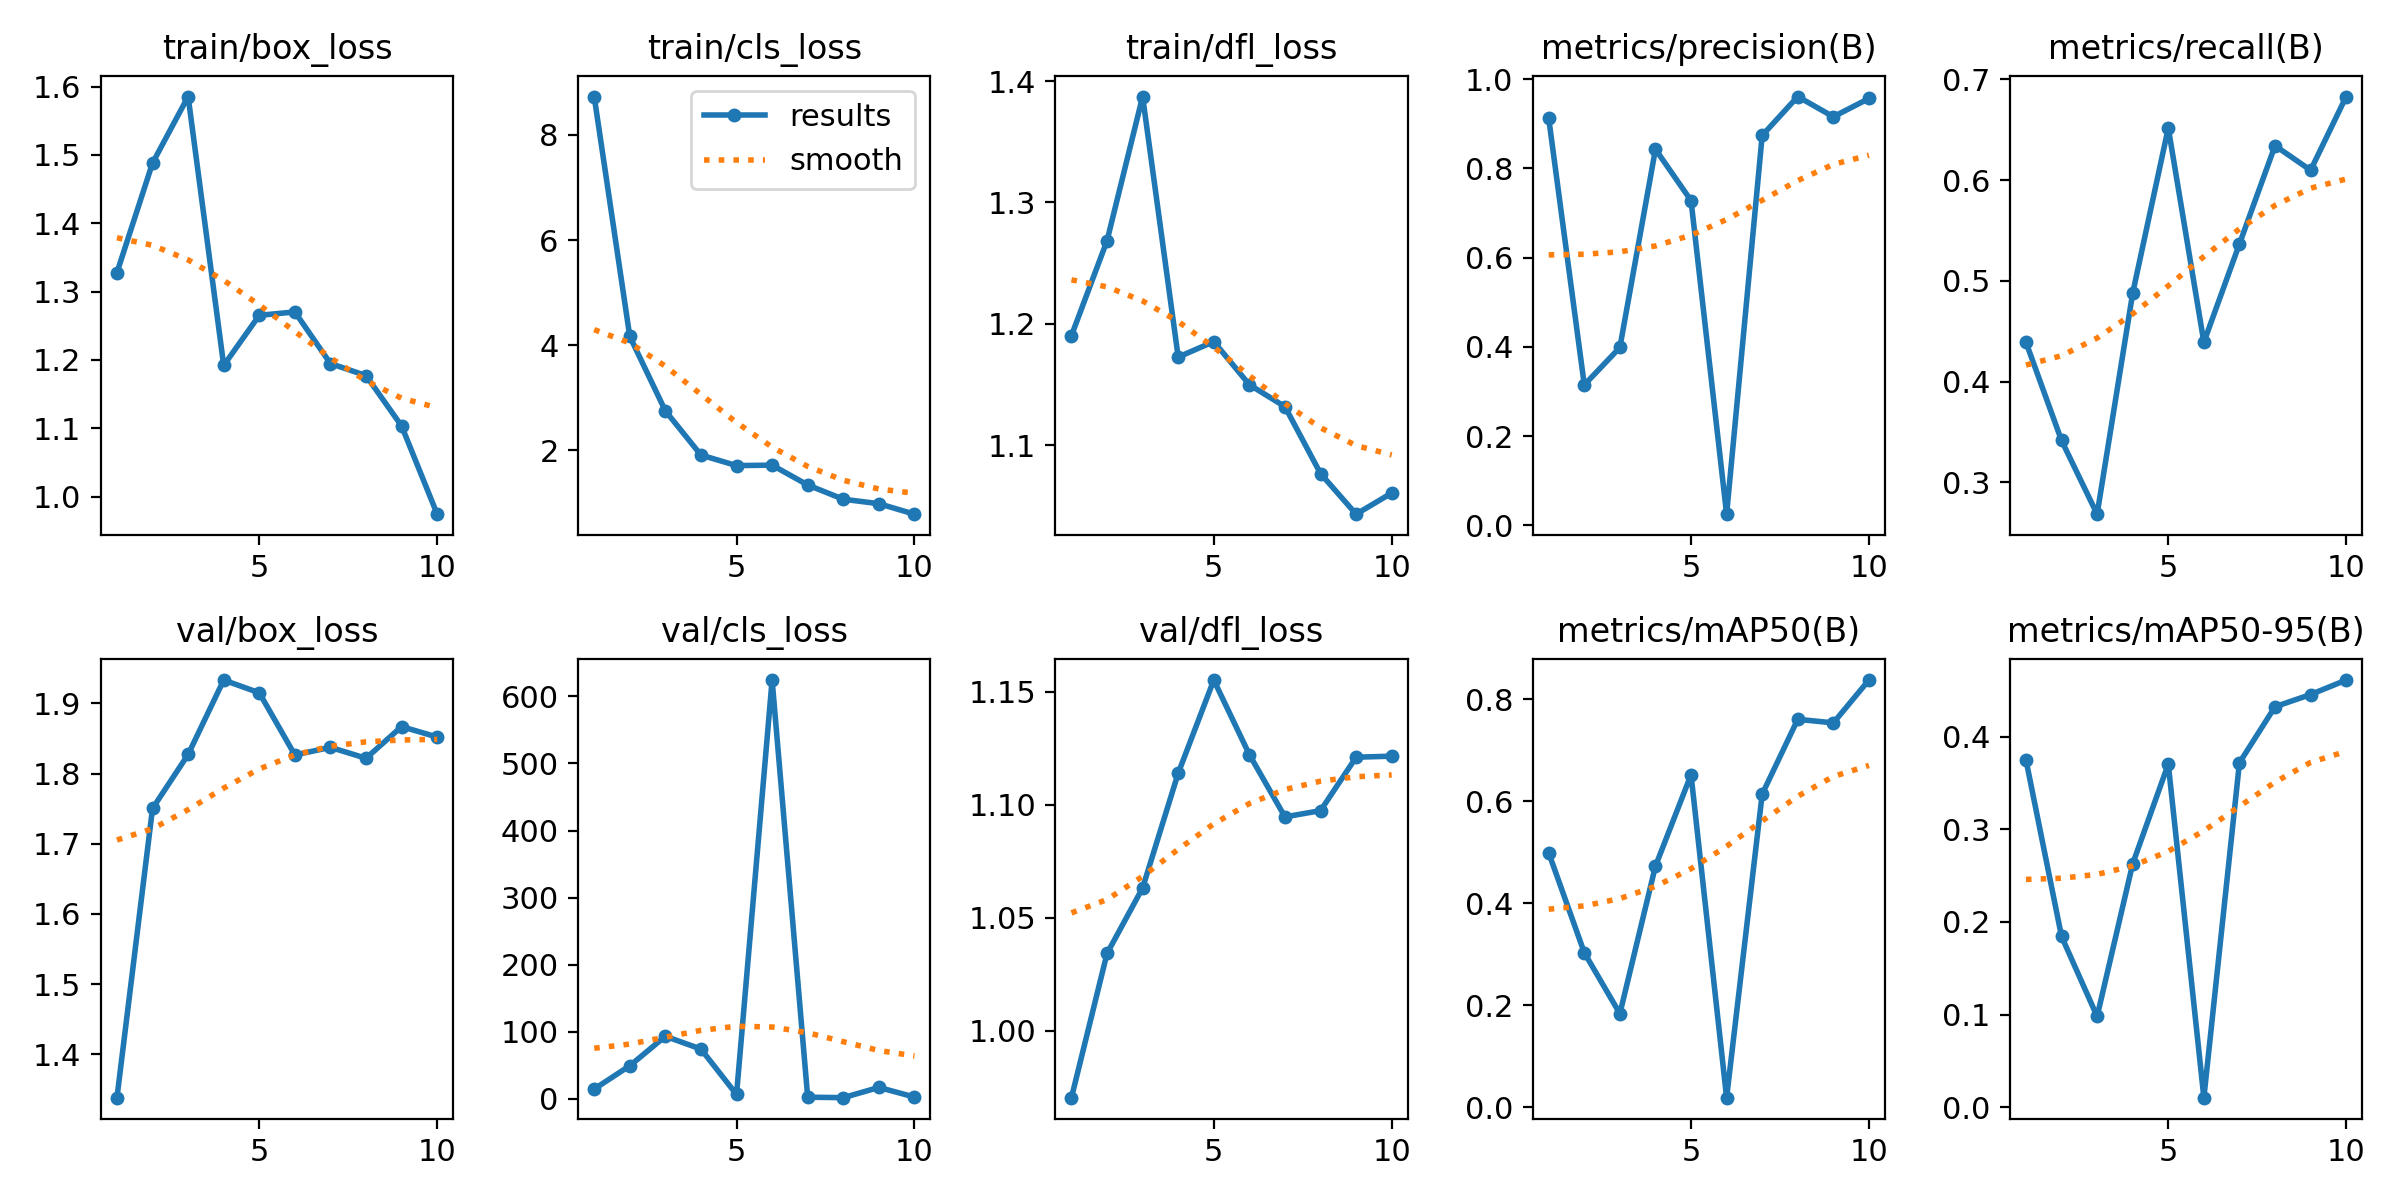

The file beside this chart, header and first rows:
epoch, time, train/box_loss, train/cls_loss, train/dfl_loss, metrics/precision(B), metrics/recall(B), metrics/mAP50(B), metrics/mAP50-95(B), val/box_loss, val/cls_loss, val/dfl_loss, lr/pg0, lr/pg1, lr/pg2
1, 209, 1.328, 8.73, 1.19, 0.9122, 0.439, 0.4986, 0.3749, 1.338, 14.67, 0.9704, 0.0001334, 0.0001334, 0.0001334
2, 401, 1.488, 4.169, 1.268, 0.3145, 0.3415, 0.303, 0.1843, 1.75, 49.38, 1.034, 0.0002553, 0.0002553, 0.0002553
3, 590.4, 1.585, 2.753, 1.387, 0.3985, 0.2683, 0.1834, 0.09797, 1.827, 93.3, 1.063, 0.0003476, 0.0003476, 0.0003476
4, 778.1, 1.192, 1.913, 1.173, 0.8426, 0.4878, 0.4725, 0.2627, 1.933, 74.23, 1.114, 0.0004102, 0.0004102, 0.0004102
5, 967.3, 1.265, 1.712, 1.185, 0.7276, 0.6517, 0.6516, 0.3703, 1.915, 6.551, 1.155, 0.000443, 0.000443, 0.000443
6, 1156, 1.27, 1.72, 1.15, 0.02494, 0.439, 0.01865, 0.01031, 1.826, 624.2, 1.122, 0.0004462, 0.0004462, 0.0004462
7, 1342, 1.195, 1.343, 1.132, 0.8736, 0.5366, 0.6138, 0.3717, 1.837, 2.528, 1.095, 0.0004196, 0.0004196, 0.0004196
8, 1531, 1.177, 1.072, 1.077, 0.9607, 0.6341, 0.7604, 0.4322, 1.822, 1.8, 1.097, 0.0003634, 0.0003634, 0.0003634
9, 1718, 1.103, 0.9874, 1.043, 0.9154, 0.6098, 0.7534, 0.4453, 1.867, 17.08, 1.121, 0.0002774, 0.0002774, 0.0002774
10, 1908, 0.9742, 0.7881, 1.061, 0.9565, 0.6829, 0.8374, 0.461, 1.852, 2.733, 1.121, 0.0001617, 0.0001617, 0.0001617
